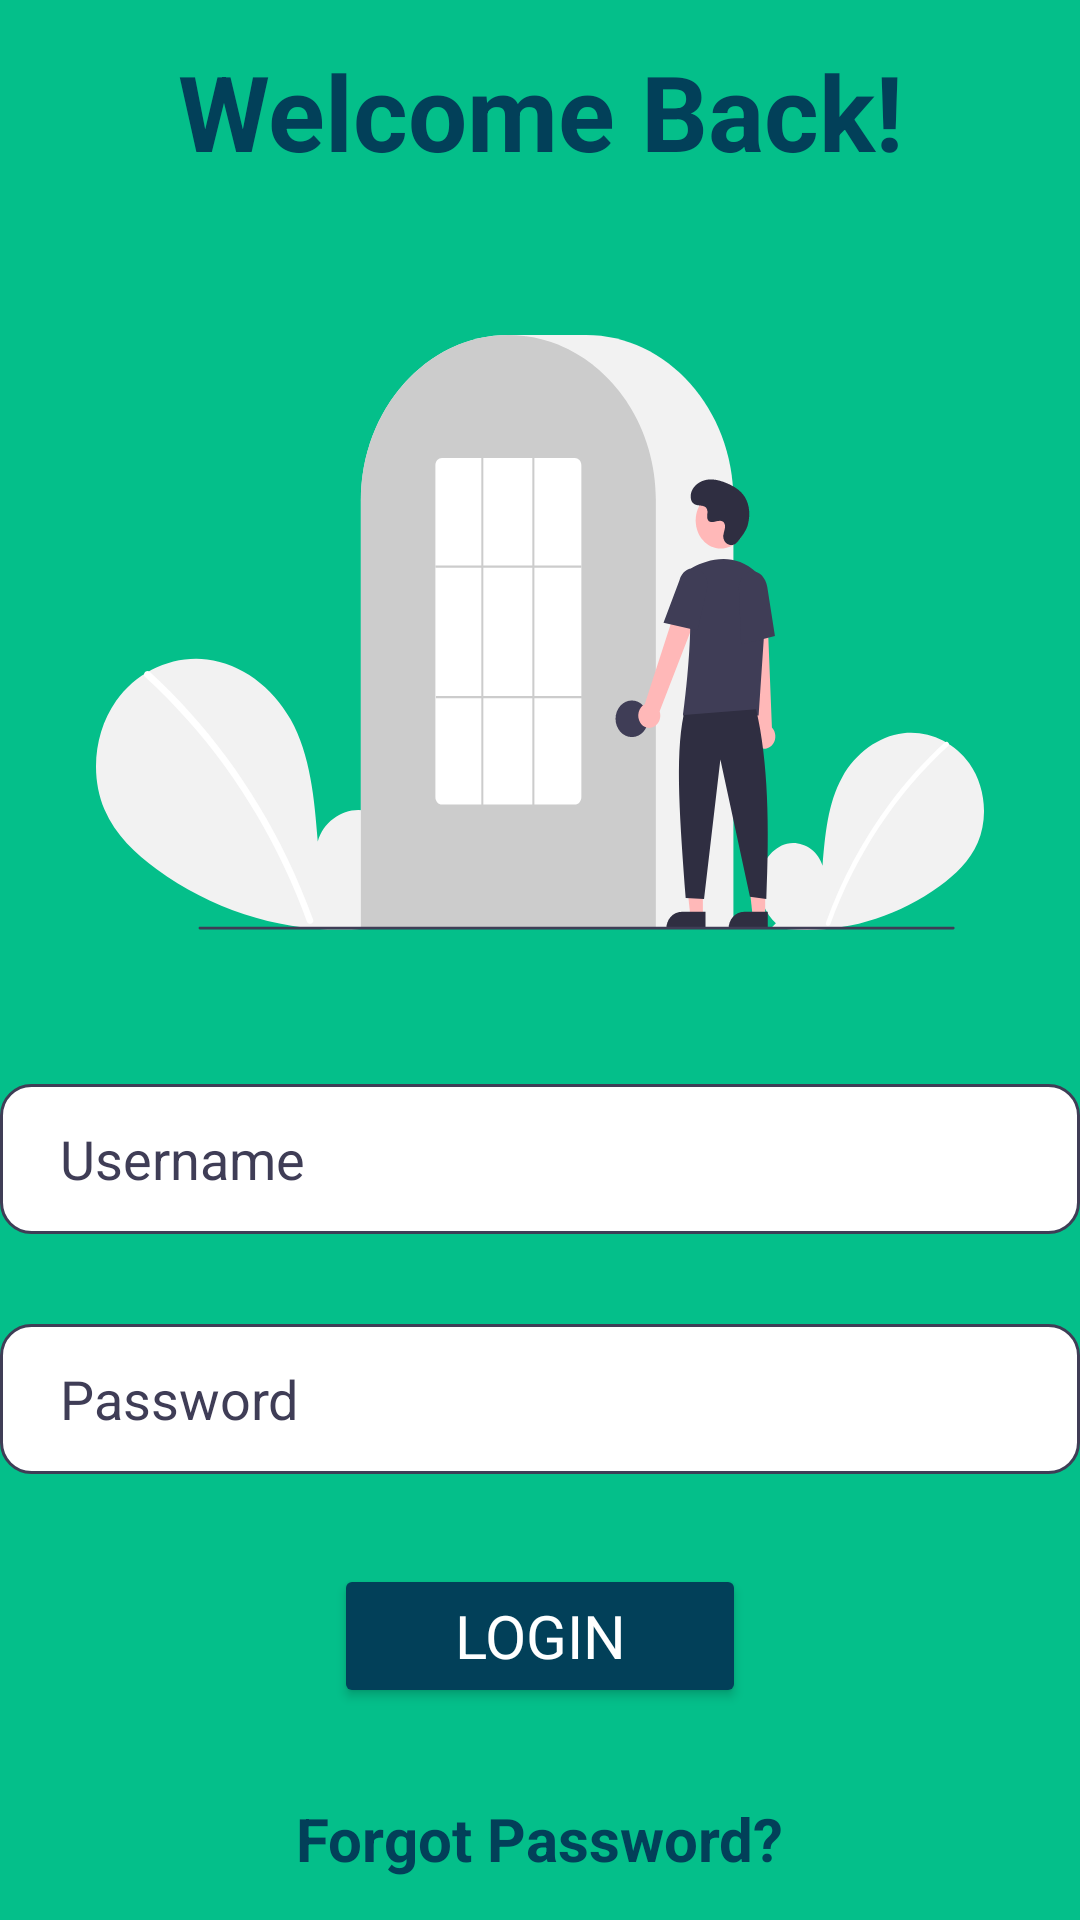

Write the Android layout XML for this screen, with the resource values it uses.
<!-- AndroidManifest.xml: application theme Theme.QRAttendance -->
<!-- res/layout/activity_main.xml -->
<?xml version="1.0" encoding="utf-8"?>
<LinearLayout xmlns:android="http://schemas.android.com/apk/res/android"
    xmlns:app="http://schemas.android.com/apk/res-auto"
    xmlns:tools="http://schemas.android.com/tools"
    android:layout_width="match_parent"
    android:layout_height="match_parent"
    tools:context=".MainActivity"
    android:background="@color/background"
    android:orientation="vertical"
    android:gravity="center">

    <TextView
        android:layout_width="wrap_content"
        android:layout_height="wrap_content"
        android:fontFamily="sans-serif"
        android:text="@string/welcome_back"
        android:textAlignment="center"
        android:textColor="@color/turquious"
        android:textSize="35sp"
        android:textStyle="bold">
    </TextView>

    <ImageView
        android:layout_width="296dp"
        android:layout_height="241dp"
        android:layout_gravity="center_horizontal"
        android:layout_marginTop="30dp"
        android:src="@drawable/ic_untitled">
    </ImageView>

    <EditText
        android:id="@+id/username"
        android:layout_width="360dp"
        android:layout_height="50dp"
        android:layout_gravity="center_horizontal"
        android:layout_marginTop="30dp"
        android:background="@drawable/curved_borders"
        android:hint="@string/username"
        android:inputType="textEmailAddress"
        android:paddingStart="20dp"
        android:textColor="#3F3D56"
        android:textColorHint="#3F3D56"
        tools:ignore="RtlSymmetry" />

    <EditText
        android:id="@+id/password"
        android:layout_width="360dp"
        android:layout_height="50dp"
        android:layout_gravity="center_horizontal"
        android:layout_marginTop="30dp"
        android:background="@drawable/curved_borders"
        android:hint="@string/password"
        android:inputType="textPassword"
        android:paddingStart="20dp"
        android:textColor="#3F3D56"
        android:textColorHint="#3F3D56"
        tools:ignore="RtlSymmetry" />

    <Button
        android:id="@+id/login"
        android:layout_width="wrap_content"
        android:layout_height="wrap_content"
        android:paddingHorizontal="40dp"
        android:paddingVertical="10dp"
        android:layout_marginTop="30dp"
        android:text="@string/login"
        android:textSize="20sp"
        android:textColor="@color/white"
        android:fontFamily="sans-serif"
        android:backgroundTint="@color/turquious"
        android:layout_gravity="center_horizontal">
    </Button>

    <TextView
        android:id="@+id/forgotPWD"
        android:layout_width="wrap_content"
        android:layout_height="wrap_content"
        android:layout_marginTop="30dp"
        android:text="@string/forgot_password"
        android:textAlignment="center"
        android:textColor="@color/turquious"
        android:textSize="20sp"
        android:textStyle="bold">
    </TextView>

</LinearLayout>
<!-- resources referenced by this layout -->
<resources>
  <color name="background">#04BF8A</color>
  <color name="turquious">#024059</color>
  <color name="white">#FFFFFFFF</color>
  <!-- drawable curved_borders (drawable) -->
  <?xml version="1.0" encoding="utf-8"?>
  
  <shape xmlns:android="http://schemas.android.com/apk/res/android"
      android:shape="rectangle"
      android:layout_width="287dp"
      android:layout_height="57dp">
      <solid android:color="@color/white" />
      <stroke
          android:width="1dp"
          android:color="#3F3D56" />
      <corners
          android:radius="10dp"
          />
  
  </shape>
  <!-- drawable ic_untitled: vector/xml drawable (drawable, 8029 chars, omitted) -->
  <string name="forgot_password">Forgot Password?</string>
  <string name="login">LOGIN</string>
  <string name="password">Password</string>
  <string name="username">Username</string>
  <string name="welcome_back">Welcome Back!</string>
  <style name="Theme.QRAttendance" parent="Theme.MaterialComponents.DayNight.DarkActionBar">
          
          <item name="colorPrimary">@color/purple_500</item>
          <item name="colorPrimaryVariant">@color/purple_700</item>
          <item name="colorOnPrimary">@color/white</item>
          
          <item name="colorSecondary">@color/teal_200</item>
          <item name="colorSecondaryVariant">@color/teal_700</item>
          <item name="colorOnSecondary">@color/black</item>
          
          <item name="android:statusBarColor">?attr/colorPrimaryVariant</item>
          
          <item name="android:textColorPrimary">@color/black</item>
      </style>
  <color name="purple_500">#3F3D56</color>
  <color name="purple_700">#151515</color>
  <color name="teal_200">#FF03DAC5</color>
  <color name="teal_700">#FF018786</color>
  <color name="black">#FF000000</color>
</resources>
